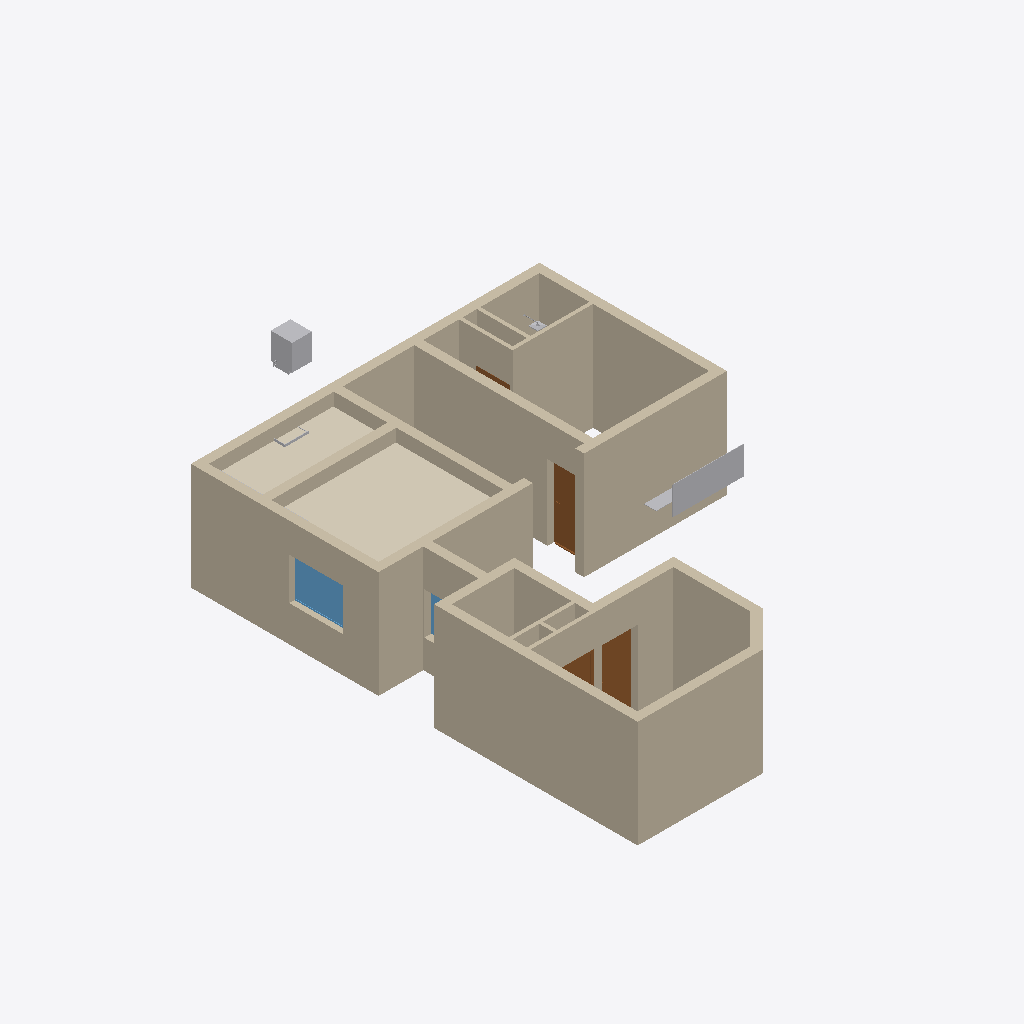
Isometric view of an IFC building model (IFC-SPF (STEP), schema IFC4X3, length unit metre), seen from the south-west, elements coloured by IFC class: 24 walls (beige), 7 other elements (light grey), 4 doors (brown), 2 windows (light blue), 1 covering (cream).
Extent 9.8 m × 16.8 m × 3.1 m (x, y, z). Storeys (2): GF at 0.00 m; Elements at 0.00 m. Elements (108): 40 IfcSystemFurnitureElement, 24 IfcWall, 13 IfcSanitaryTerminal, 9 IfcCovering, 9 IfcDoor, 5 IfcWindow, 4 IfcElectricAppliance, 3 IfcFurniture, 1 IfcSlab.

HEADER;
FILE_DESCRIPTION(('ViewDefinition[DesignTransferView]'),'2;1');
FILE_NAME('Sajeev.ifc','2026-10-21T14:00:01+05:30',(''),(''),'IfcOpenShell 0.8.5','Bonsai 0.8.5','Nobody');
FILE_SCHEMA(('IFC4X3'));
ENDSEC;
DATA;
#1=IFCPROJECT('06WA$69sj3ffUfXL5BnTVW',$,'My Project',$,$,$,$,(#10,#22),#5);
#27=IFCSITE('3qUYzsAXL889j6_GD8JDx8',$,'My Site',$,$,#50,$,$,$,$,$,$,$,$);
#33=IFCBUILDING('062Rkr1f94JPPA$h61pq2Y',$,'My Building',$,$,#56,$,$,$,$,$,$);
#39=IFCBUILDINGSTOREY('16W6$0bP9Foerw7fy7ZYWu',$,'GF',$,$,#62,$,$,$,$);
#11376=IFCBUILDINGSTOREY('3lhw7vpRXDPhN4PQg2osuR',$,'Elements',$,$,#11392,$,$,$,$);
#2226=IFCWALL('0_9FOGtwX17PyYZwIxgoa2',$,'Wall',$,$,#2255,#2237,$,$);
#1796=IFCWALL('0Ym3PZhIP2QfU_dXyWKsAH',$,'Wall',$,$,#1830,#1807,$,$);
#2854=IFCWALL('1oeNznDlH3WOmvvZEBgSaJ',$,'Wall',$,$,#2974,#2865,$,$);
#2376=IFCWALL('1CFmHHjbzASAijkOVztaLU',$,'Wall',$,$,#3358,#2387,$,$);
#12114=IFCCOVERING('2j51IlhPvErRj1zAFQ_HvV',$,'Covering',$,$,#22087,#12129,$,$);
#2505=IFCWALL('3s2r10u_f4NfGHMgqTG7KP',$,'Wall',$,$,#2534,#2516,$,$);
#1856=IFCWALL('1uM4hduTLFyApqHUD4b8hy',$,'Wall',$,$,#1885,#1867,$,$);
#2535=IFCWALL('0wBysgiAT78g2jJ_EY2BKG',$,'Wall',$,$,#2564,#2546,$,$);
#3549=IFCWALL('3HMcaMzmrDpAlJkeATlG9I',$,'Wall',$,$,#4106,#3560,$,$);
#2433=IFCWALL('3_Vg6Sh7r7RuWgHjzjaTbi',$,'Wall',$,$,#2504,#2444,$,$);
#3267=IFCWALL('1j2Q54u093B8d0bVTG$NOI',$,'Wall',$,$,#3379,#3278,$,$);
#1743=IFCWALL('0ZSjpvzjX9ofXT$U8xVNPx',$,'Wall',$,$,#1795,#1754,$,$);
#2772=IFCWALL('333owhDt50seBMIXJn2nyy',$,'Wall',$,$,#3069,#2783,$,$);
#1913=IFCWALL('02Zic7Vmr0u8YtgRoOamie',$,'Wall',$,$,#2728,#1924,$,$);
#3096=IFCWALL('1hE9SzFvz6vvwA4XF9Kn2v',$,'Wall',$,$,#3146,#3107,$,$);
#2288=IFCWALL('3062bhZbT3xPSvEJu6SP2W',$,'Wall',$,$,#3266,#2299,$,$);
#3689=IFCWALL('0xBC1dSxTEgwvWXTpPSNk8',$,'Wall',$,$,#3718,#3700,$,$);
#2061=IFCWALL('1x8t67YibBKQsZz821LNSp',$,'Wall',$,$,#4152,#2072,$,$);
#2138=IFCWALL('0z6dVjh3nA29Ogj4QLGp8M',$,'Wall',$,$,#3197,#2149,$,$);
#10466=IFCSYSTEMFURNITUREELEMENT('3kRqPm_E545QmCuo3lXP3W',$,'SystemFurnitureElement',$,$,#11499,#10465,$,$);
#10163=IFCWALL('3DWSjAibn1vR7TmXBhufjT',$,'Wall',$,$,#10255,#10178,$,$);
#11912=IFCWINDOW('1woZ__cOnARRkLxpi3J2a0',$,'Window',$,$,#22441,#11925,$,1.1749999523162842,1.5,$,.SINGLE_PANEL.,$);
#10041=IFCWALL('341YzdrlX5ShPK9BLmBsj7',$,'Wall',$,$,#10110,#10056,$,$);
#6364=IFCDOOR('1v_G_C3Er1AwlWJo76RaWX',$,'Door',$,$,#9503,#7318,$,2.0999999046325684,1.0,$,.SINGLE_SWING_RIGHT.,$);
#16105=IFCELECTRICAPPLIANCE('1EVoncmeTFQ82KY_MdlOTk',$,'ElectricAppliance',$,$,#19977,#16130,'#03',$);
#6429=IFCDOOR('0n67U1Nkn4tQEnrYWp0h0X',$,'Door',$,$,#6596,#6437,$,2.0999999046325684,1.0,$,.SINGLE_SWING_LEFT.,$);
#3600=IFCWALL('2_81o9rczDmg0sMcxsFBIL',$,'Wall',$,$,#3629,#3611,$,$);
#3966=IFCWALL('3bCp2guWz4U9Z1pi2HPOGn',$,'Wall',$,$,#4032,#3977,$,$);
#10013=IFCDOOR('1NvX1BIKX5rRyRJO1HWLcu',$,'Door',$,$,#10115,#10026,$,2.0999999046325684,0.8999999761581421,$,.SINGLE_SWING_RIGHT.,$);
#3292=IFCWALL('3mwdgLD6n0mubTPvqEZp7z',$,'Wall',$,$,#3965,#3303,$,$);
#11097=IFCSYSTEMFURNITUREELEMENT('1D$m5mMnz5GRE1AKnEBBFF',$,'SystemFurnitureElement',$,$,#11524,#11096,$,$);
#3735=IFCWALL('2$2gUPRbn238gG44i2moE7',$,'Wall',$,$,#3879,#3746,$,$);
#10192=IFCDOOR('0wp4seahT2vuRmAipRZVEt',$,'Door',$,$,#10260,#10205,$,2.0999999046325684,0.8999999761581421,$,$,$);
#5694=IFCWINDOW('3BC4n_SzX6qeaGPmVXIAfx',$,'Window',$,$,#22392,#5703,$,1.1749999523162842,1.5,$,.SINGLE_PANEL.,$);
#19564=IFCSANITARYTERMINAL('3JqfMqPGLBgwWzEFBEZp$_',$,'SanitaryTerminal',$,$,#19987,#19577,$,$);
#20606=IFCSYSTEMFURNITUREELEMENT('2qR35qH9H1o8aXw5nwO97q',$,'SystemFurnitureElement',$,$,#20833,#20618,$,$);
#20838=IFCSYSTEMFURNITUREELEMENT('1$C_bO1WvBMOnM0rwOjU8Y',$,'SystemFurnitureElement',$,$,#20886,#20850,$,$);
#20443=IFCSYSTEMFURNITUREELEMENT('0EtT2QZdH5kRGxhyVr0E29',$,'SystemFurnitureElement',$,$,#20947,#20455,$,$);
ENDSEC;
